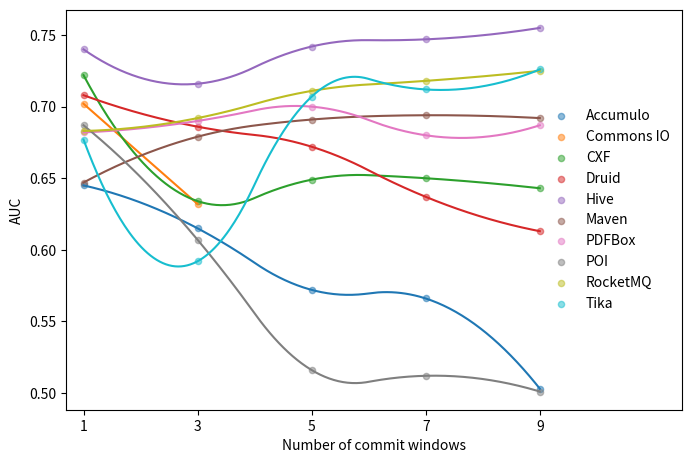

Reproduce this figure in Python.
import matplotlib.pyplot as plt
import numpy as np
from matplotlib import pyplot as plt
from scipy.interpolate import make_interp_spline

plt.figure(figsize=(7, 5))


def smooth_xy(lx, ly):
    x = np.array(lx)
    y = np.array(ly)
    x_smooth = np.linspace(x.min(), x.max(), 300)
    y_smooth = make_interp_spline(x, y, k=2)(x_smooth)
    return x_smooth, y_smooth


x = [1, 3, 5, 7, 9]
accumulo = [0.645, 0.615, 0.572, 0.566, 0.503]
commonsio = [0.702, 0.632]
cxf = [0.722, 0.634, 0.649, 0.650, 0.643]
druid = [0.708, 0.686, 0.672, 0.637, 0.613]
hive = [0.740, 0.716, 0.742, 0.747, 0.755]
maven = [0.647, 0.679, 0.691, 0.694, 0.692]
pdfbox = [0.682, 0.690, 0.700, 0.680, 0.687]
poi = [0.687, 0.607, 0.516, 0.512, 0.501]
rocketmq = [0.683, 0.692, 0.711, 0.718, 0.725]
tika = [0.677, 0.592, 0.707, 0.712, 0.726]
plt.xlabel('Number of commit windows')
plt.ylabel('AUC')

plt.scatter(x, accumulo, marker='o', alpha=0.5, s=20)
plt.scatter(x[:2], commonsio, marker='o', alpha=0.5, s=20)
plt.scatter(x, cxf, marker='o', alpha=0.5, s=20)
plt.scatter(x, druid, marker='o', alpha=0.5, s=20)
plt.scatter(x, hive, marker='o', alpha=0.5, s=20)
plt.scatter(x, maven, marker='o', alpha=0.5, s=20)
plt.scatter(x, pdfbox, marker='o', alpha=0.5, s=20)
plt.scatter(x, poi, marker='o', alpha=0.5, s=20)
plt.scatter(x, rocketmq, marker='o', alpha=0.5, s=20)
plt.scatter(x, tika, marker='o', alpha=0.5, s=20)

xx, yy = smooth_xy(x, accumulo)
plt.plot(xx, yy, marker='o', markersize=0)
plt.plot(x[:2], commonsio, marker='o', markersize=0)
xx, yy = smooth_xy(x, cxf)
plt.plot(xx, yy, marker='o', markersize=0)
xx, yy = smooth_xy(x, druid)
plt.plot(xx, yy, marker='o', markersize=0)
xx, yy = smooth_xy(x, hive)
plt.plot(xx, yy, marker='o', markersize=0)
xx, yy = smooth_xy(x, maven)
plt.plot(xx, yy, marker='o', markersize=0)
xx, yy = smooth_xy(x, pdfbox)
plt.plot(xx, yy, marker='o', markersize=0)
xx, yy = smooth_xy(x, poi)
plt.plot(xx, yy, marker='o', markersize=0)
xx, yy = smooth_xy(x, rocketmq)
plt.plot(xx, yy, marker='o', markersize=0)
xx, yy = smooth_xy(x, tika)
plt.plot(xx, yy, marker='o', markersize=0)

plt.legend(['Accumulo', 'Commons IO', 'CXF', 'Druid', 'Hive', 'Maven', 'PDFBox', 'POI', 'RocketMQ', 'Tika'],
           loc='center right', frameon=False)
# plt.subplots_adjust(right=0.99)
# plt.subplots_adjust(left=0.079)
# plt.subplots_adjust(bottom=0.086)
# plt.subplots_adjust(top=0.983)
plt.subplots_adjust(left=0.1)
plt.subplots_adjust(right=0.98)
plt.subplots_adjust(top=0.95)
plt.subplots_adjust(bottom=0.15)
plt.xticks([1, 3, 5, 7, 9])
plt.xlim([0.7, 11.5])

# plt.show()

plt.savefig("history.eps", format="eps")
